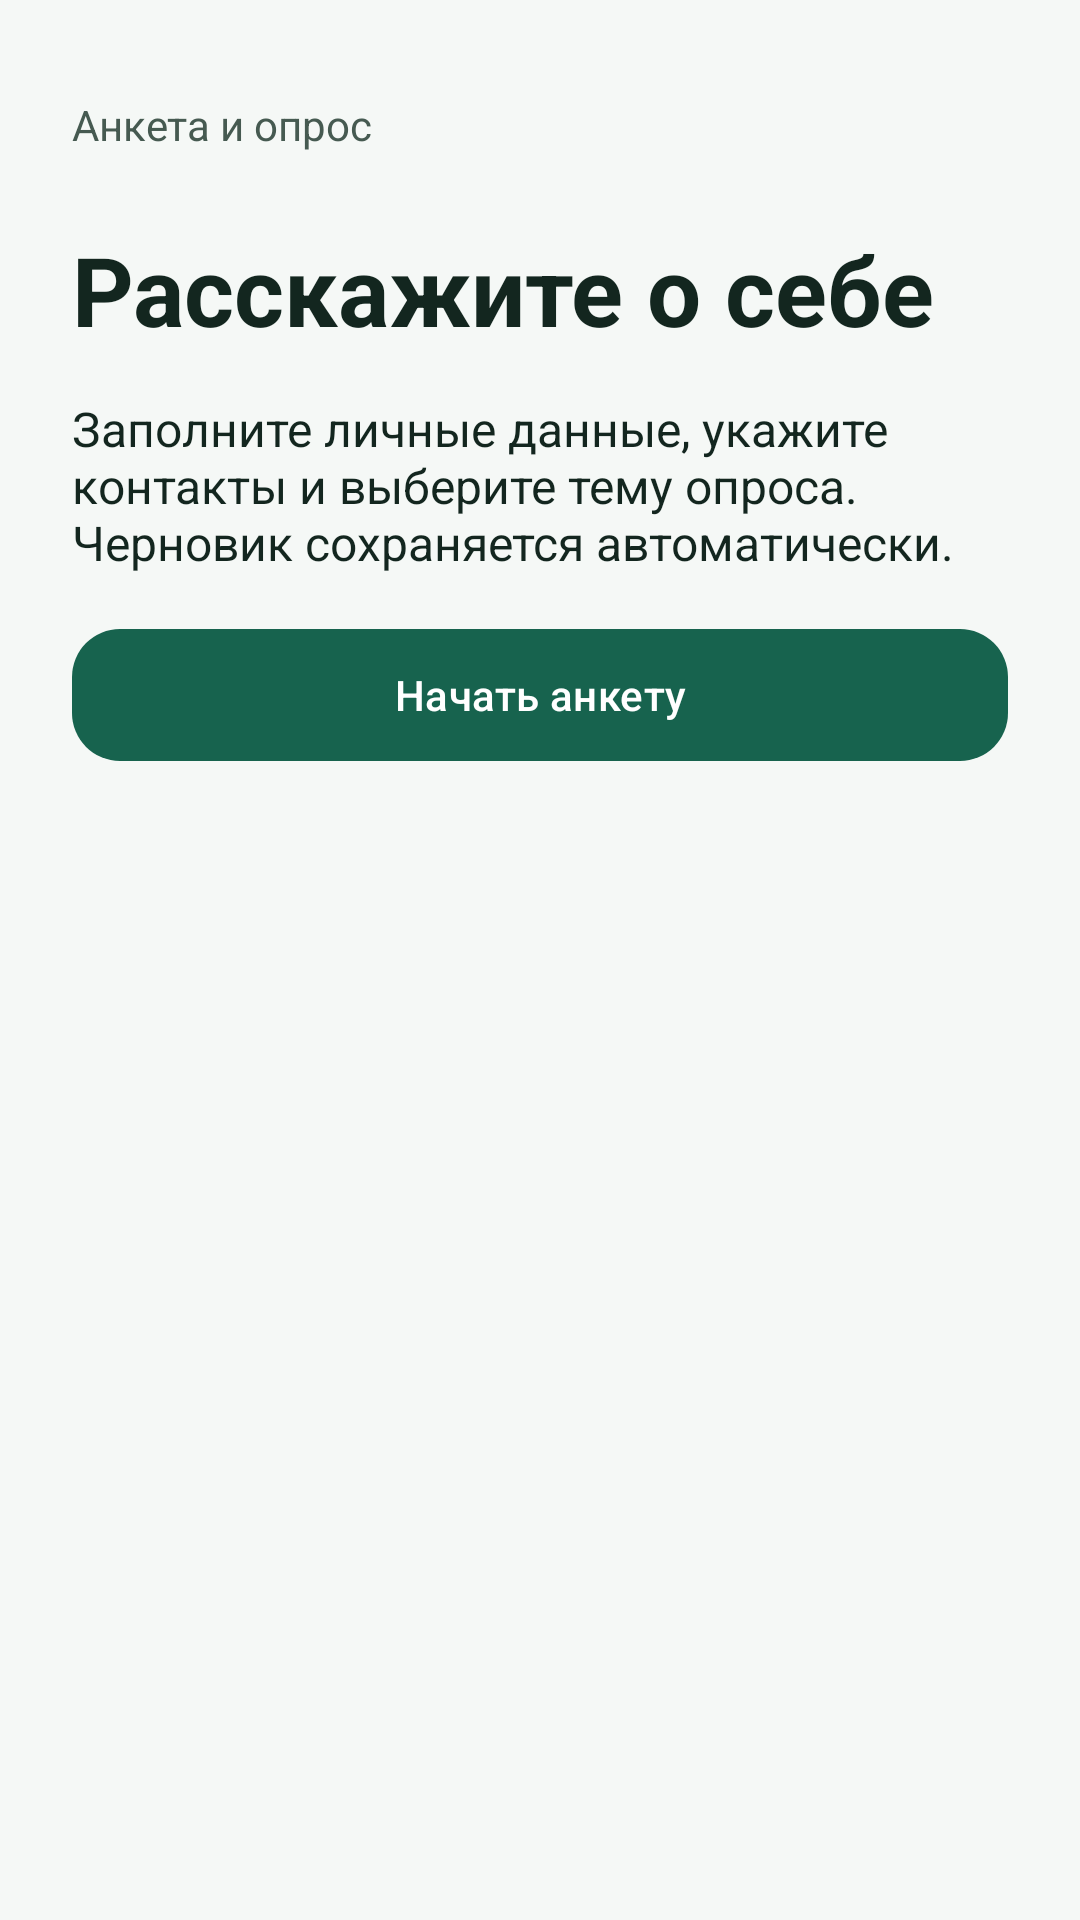

Here is an Android app screen rendered from its layout file. Give the layout XML and the strings, colors and styles it references.
<!-- AndroidManifest.xml: application theme Theme.Survey -->
<!-- res/layout/activity_welcome.xml -->
<?xml version="1.0" encoding="utf-8"?>
<ScrollView xmlns:android="http://schemas.android.com/apk/res/android"
    xmlns:app="http://schemas.android.com/apk/res-auto"
    android:layout_width="match_parent"
    android:layout_height="match_parent"
    android:background="@color/page"
    android:fillViewport="true"
    android:clipToPadding="false">

    <LinearLayout
        android:id="@+id/content"
        android:layout_width="match_parent"
        android:layout_height="wrap_content"
        android:focusableInTouchMode="true"
        android:orientation="vertical"
        android:paddingStart="@dimen/page_padding"
        android:paddingTop="@dimen/top_padding"
        android:paddingEnd="@dimen/page_padding"
        android:paddingBottom="@dimen/page_padding">

        <TextView
            android:id="@+id/label_app"
            style="@style/SurveyCaption"
            android:text="@string/app_name" />

        <TextView
            android:id="@+id/title"
            style="@style/SurveyTitle"
            android:layout_marginTop="@dimen/section_gap"
            android:text="@string/welcome_title" />

        <TextView
            android:id="@+id/description"
            style="@style/SurveyBody"
            android:layout_marginTop="@dimen/field_gap"
            android:text="@string/welcome_description" />

        <com.google.android.material.button.MaterialButton
            android:id="@+id/btn_start"
            style="@style/SurveyButton"
            android:layout_marginTop="@dimen/field_gap"
            android:text="@string/start" />

        <TextView
            android:id="@+id/storage_status"
            style="@style/SurveyCaption"
            android:layout_marginTop="@dimen/field_gap"
            android:text="@string/storage_error"
            android:visibility="gone" />
    </LinearLayout>
</ScrollView>
<!-- resources referenced by this layout -->
<resources>
  <color name="page">#F5F8F6</color>
  <dimen name="field_gap">14dp</dimen>
  <dimen name="page_padding">24dp</dimen>
  <dimen name="section_gap">24dp</dimen>
  <dimen name="top_padding">32dp</dimen>
  <string name="app_name">Анкета и опрос</string>
  <string name="start">Начать анкету</string>
  <string name="storage_error">Не удалось прочитать или сохранить черновик</string>
  <string name="welcome_description">Заполните личные данные, укажите контакты и выберите тему опроса. Черновик сохраняется автоматически.</string>
  <string name="welcome_title">Расскажите о себе</string>
  <style name="SurveyBody">
          <item name="android:layout_width">match_parent</item>
          <item name="android:layout_height">wrap_content</item>
          <item name="android:textSize">@dimen/body_size</item>
          <item name="android:textColor">?attr/colorOnSurface</item>
      </style>
  <style name="SurveyButton" parent="Widget.Material3.Button">
          <item name="android:layout_width">match_parent</item>
          <item name="android:layout_height">wrap_content</item>
          <item name="android:minHeight">@dimen/button_height</item>
          <item name="cornerRadius">@dimen/corner_size</item>
      </style>
  <style name="SurveyCaption" parent="SurveyBody">
          <item name="android:textSize">@dimen/caption_size</item>
          <item name="android:textColor">?attr/colorOnSurfaceVariant</item>
      </style>
  <style name="SurveyTitle">
          <item name="android:layout_width">match_parent</item>
          <item name="android:layout_height">wrap_content</item>
          <item name="android:textSize">@dimen/title_size</item>
          <item name="android:textColor">?attr/colorOnSurface</item>
          <item name="android:textStyle">bold</item>
      </style>
  <style name="Theme.Survey" parent="Theme.Material3.DayNight.NoActionBar">
          <item name="android:windowBackground">@color/page</item>
          <item name="android:colorBackground">@color/page</item>
          <item name="colorSurface">@color/surface</item>
          <item name="colorOnSurface">@color/ink</item>
          <item name="colorOnSurfaceVariant">@color/muted</item>
          <item name="colorPrimary">@color/accent</item>
          <item name="colorOnPrimary">@color/on_accent</item>
          <item name="colorOutline">@color/outline</item>
      </style>
  <dimen name="body_size">16sp</dimen>
  <dimen name="button_height">52dp</dimen>
  <dimen name="corner_size">16dp</dimen>
  <dimen name="caption_size">14sp</dimen>
  <dimen name="title_size">32sp</dimen>
  <color name="surface">#FFFFFF</color>
  <color name="ink">#13261F</color>
  <color name="muted">#465A51</color>
  <color name="accent">#17634E</color>
  <color name="on_accent">#FFFFFF</color>
  <color name="outline">#768D82</color>
</resources>
